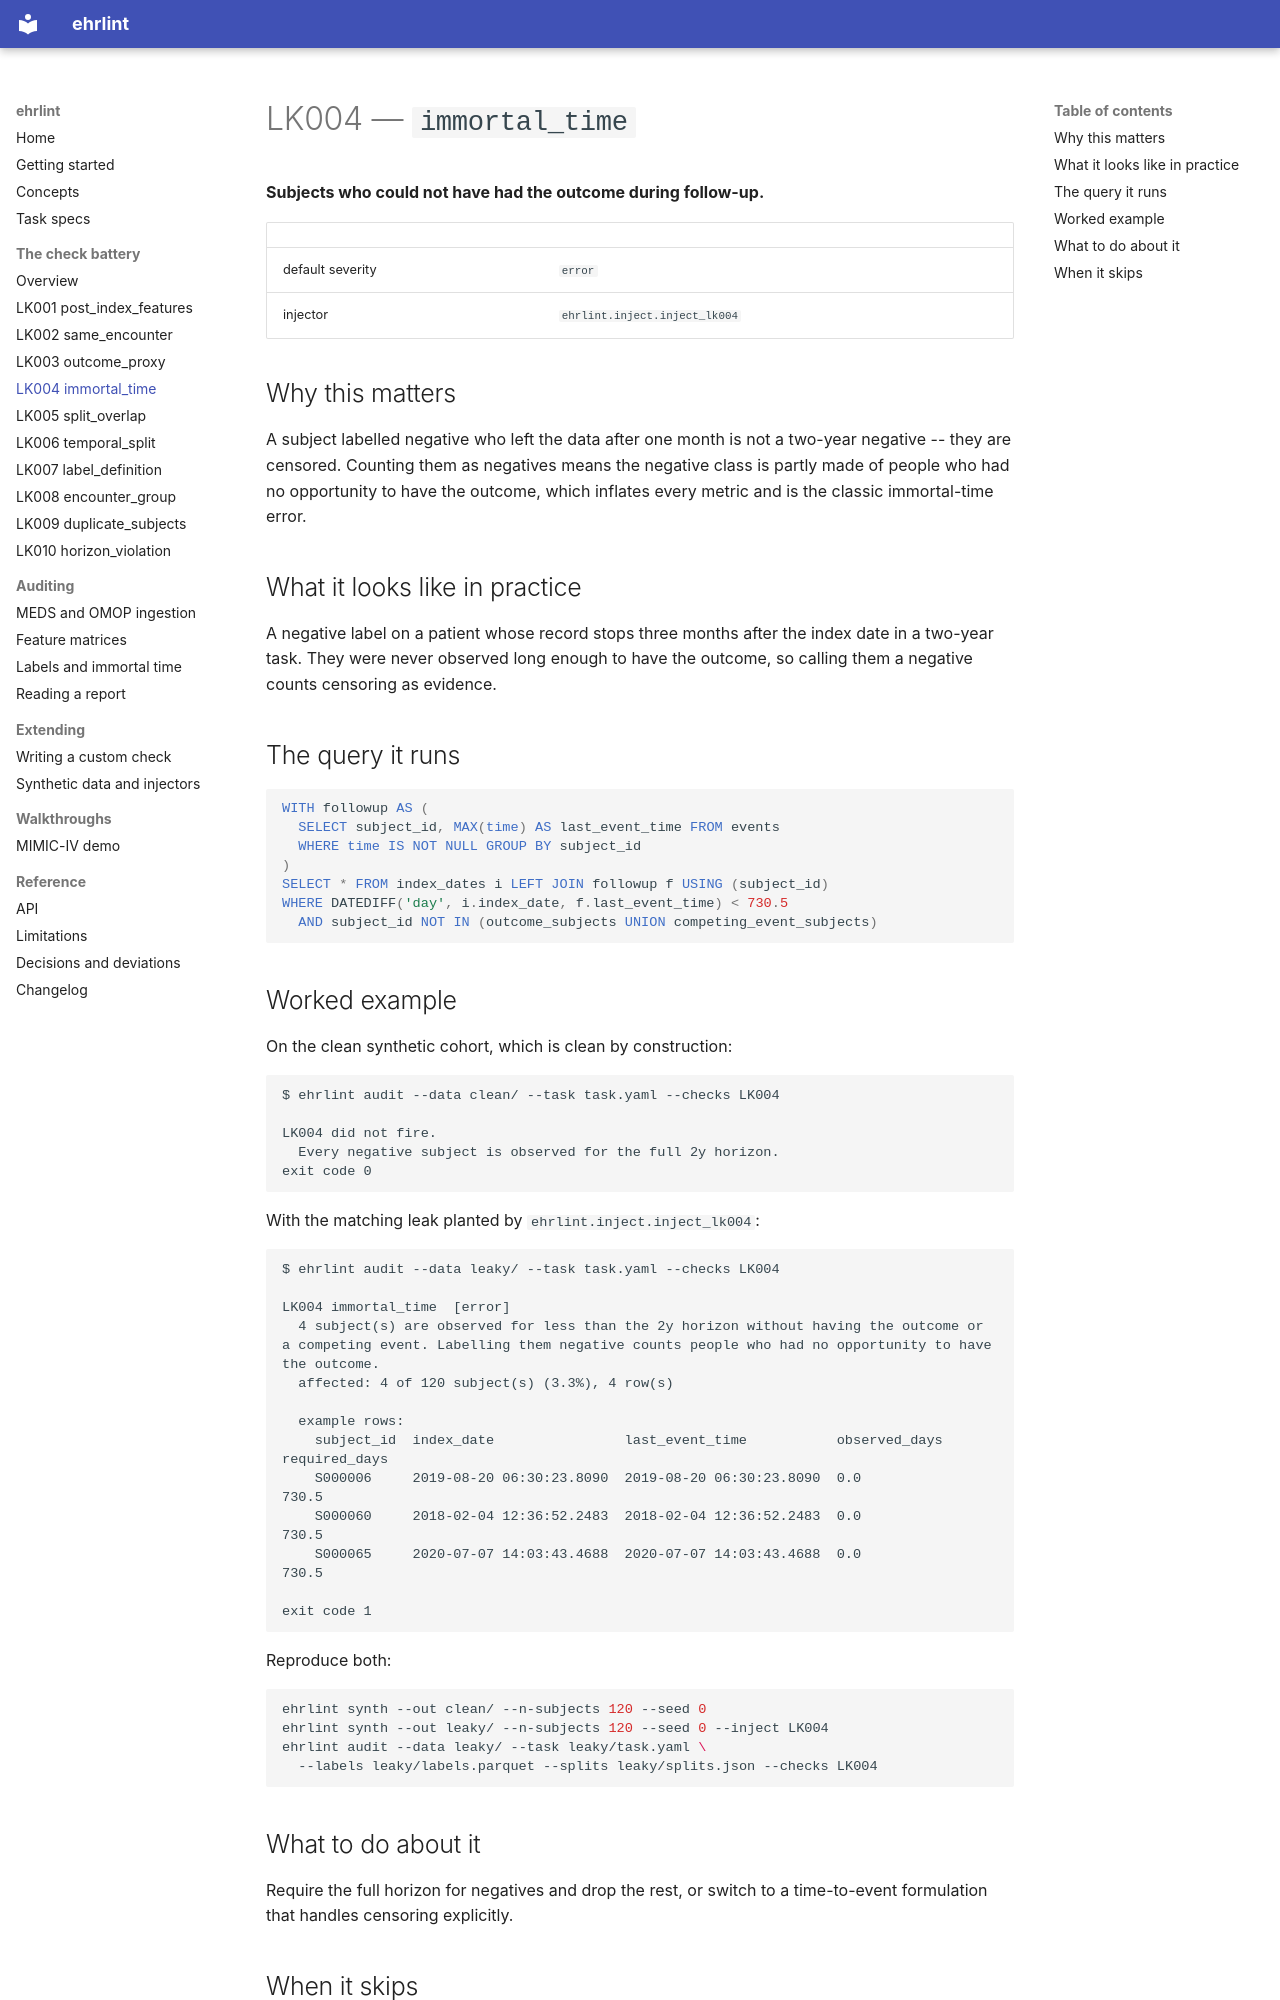

repository: DanPalBCM/ehrlint · page: checks/lk004/index.html · generator: mkdocs

<!--
Generated by scripts/generate_check_docs.py. Do not edit by hand: the
rationale, query, severity, and worked example all come from the code, and a
test asserts this file matches what the generator produces.
-->

# LK004 — `immortal_time`

**Subjects who could not have had the outcome during follow-up.**

| | |
| --- | --- |
| default severity | `error` |
| injector | `ehrlint.inject.inject_lk004` |

## Why this matters

A subject labelled negative who left the data after one month is not a two-year negative -- they are censored. Counting them as negatives means the negative class is partly made of people who had no opportunity to have the outcome, which inflates every metric and is the classic immortal-time error.

## What it looks like in practice

A negative label on a patient whose record stops three months after the index date in a two-year task. They were never observed long enough to have the outcome, so calling them a negative counts censoring as evidence.

## The query it runs

```sql
WITH followup AS (
  SELECT subject_id, MAX(time) AS last_event_time FROM events
  WHERE time IS NOT NULL GROUP BY subject_id
)
SELECT * FROM index_dates i LEFT JOIN followup f USING (subject_id)
WHERE DATEDIFF('day', i.index_date, f.last_event_time) < 730.5
  AND subject_id NOT IN (outcome_subjects UNION competing_event_subjects)
```

## Worked example

On the clean synthetic cohort, which is clean by construction:

```text
$ ehrlint audit --data clean/ --task task.yaml --checks LK004

LK004 did not fire.
  Every negative subject is observed for the full 2y horizon.
exit code 0
```

With the matching leak planted by `ehrlint.inject.inject_lk004`:

```text
$ ehrlint audit --data leaky/ --task task.yaml --checks LK004

LK004 immortal_time  [error]
  4 subject(s) are observed for less than the 2y horizon without having the outcome or a competing event. Labelling them negative counts people who had no opportunity to have the outcome.
  affected: 4 of 120 subject(s) (3.3%), 4 row(s)

  example rows:
    subject_id  index_date                last_event_time           observed_days  required_days
    S000006     2019-08-20 06:30:23.8090  2019-08-20 06:30:23.8090  0.0            730.5        
    S000060     2018-02-04 12:36:52.2483  2018-02-04 12:36:52.2483  0.0            730.5        
    S000065     2020-07-07 14:03:43.4688  2020-07-07 14:03:43.4688  0.0            730.5        

exit code 1
```

Reproduce both:

```bash
ehrlint synth --out clean/ --n-subjects 120 --seed 0
ehrlint synth --out leaky/ --n-subjects 120 --seed 0 --inject LK004
ehrlint audit --data leaky/ --task leaky/task.yaml \
  --labels leaky/labels.parquet --splits leaky/splits.json --checks LK004
```
